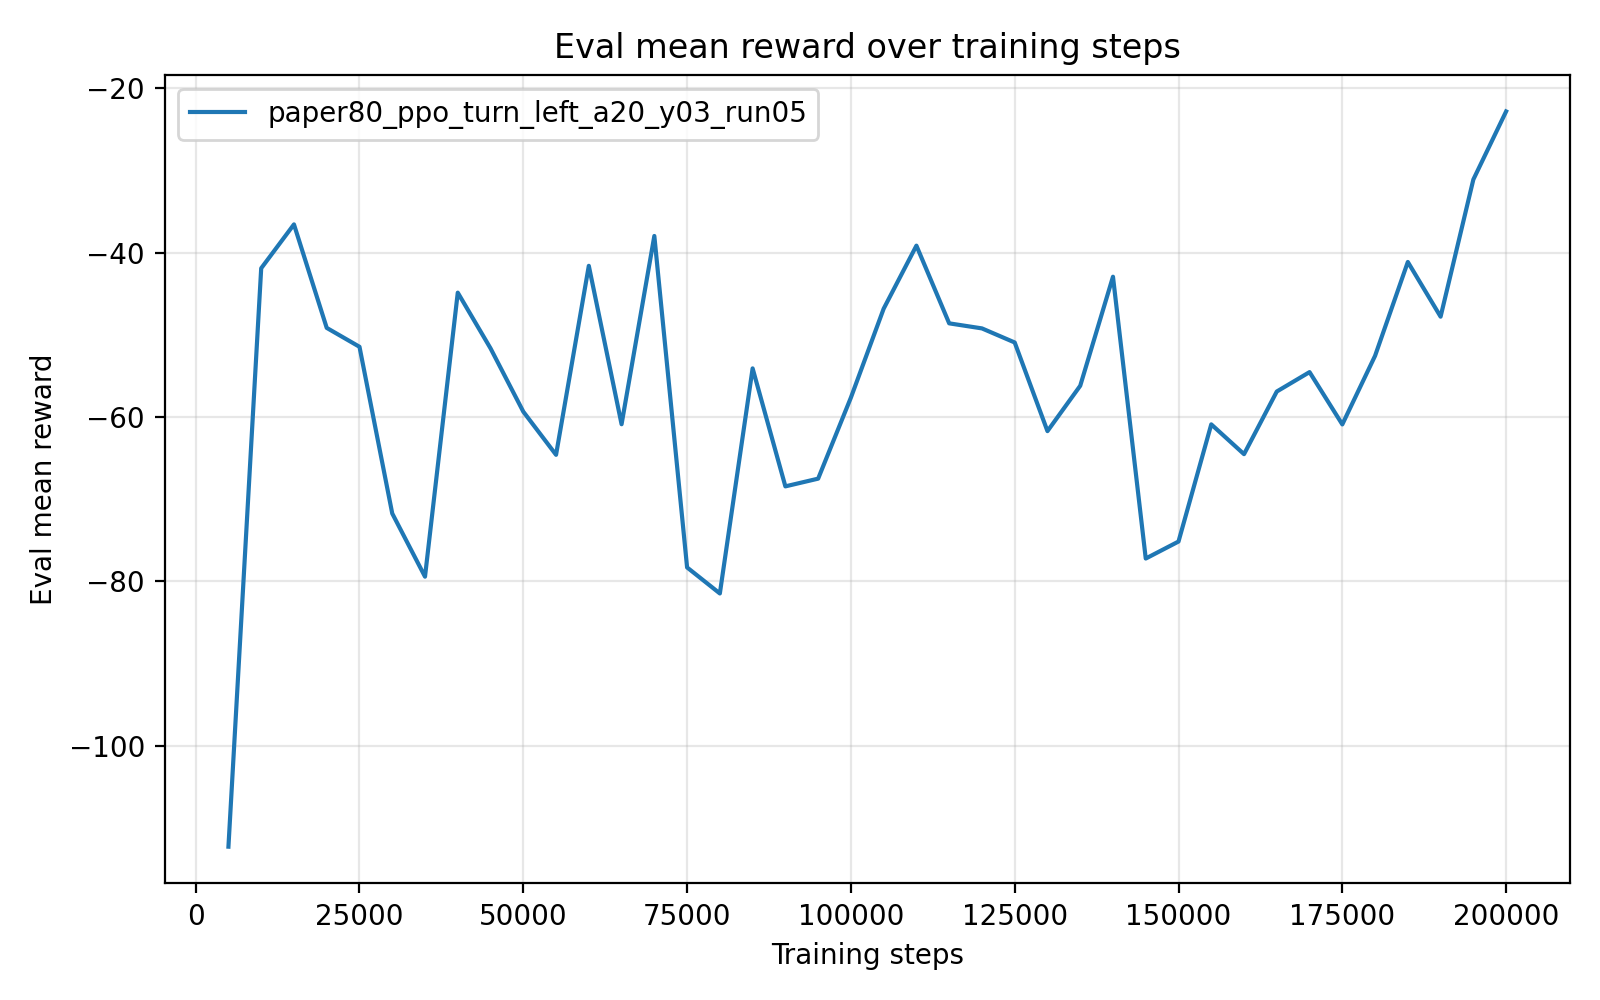

Data behind this chart, as committed beside it:
timesteps, mean_reward, std_reward, min_reward, max_reward
5.000000000000000000e+03, -1.123005385999999817e+02, 5.200000003924288586e-06, -1.123005490000000037e+02, -1.123005359999999939e+02
1.000000000000000000e+04, -4.188915000000000077e+01, 0.000000000000000000e+00, -4.188915000000000077e+01, -4.188915000000000077e+01
1.500000000000000000e+04, -3.654904499999999956e+01, 0.000000000000000000e+00, -3.654904499999999956e+01, -3.654904499999999956e+01
2.000000000000000000e+04, -4.914662200000000070e+01, 0.000000000000000000e+00, -4.914662200000000070e+01, -4.914662200000000070e+01
2.500000000000000000e+04, -5.144829700000000372e+01, 7.105427357601001859e-15, -5.144829699999999661e+01, -5.144829699999999661e+01
3.000000000000000000e+04, -7.173688199999999426e+01, 0.000000000000000000e+00, -7.173688199999999426e+01, -7.173688199999999426e+01
3.500000000000000000e+04, -7.943329799999999352e+01, 0.000000000000000000e+00, -7.943329799999999352e+01, -7.943329799999999352e+01
4.000000000000000000e+04, -4.485776299999999850e+01, 0.000000000000000000e+00, -4.485776299999999850e+01, -4.485776299999999850e+01
4.500000000000000000e+04, -5.163798500000000047e+01, 0.000000000000000000e+00, -5.163798500000000047e+01, -5.163798500000000047e+01
5.000000000000000000e+04, -5.934289099999999451e+01, 7.105427357601001859e-15, -5.934289100000000161e+01, -5.934289100000000161e+01
5.500000000000000000e+04, -6.459857700000000591e+01, 0.000000000000000000e+00, -6.459857700000000591e+01, -6.459857700000000591e+01
6.000000000000000000e+04, -4.159387199999999751e+01, 0.000000000000000000e+00, -4.159387199999999751e+01, -4.159387199999999751e+01
6.500000000000000000e+04, -6.087550099999999986e+01, 0.000000000000000000e+00, -6.087550099999999986e+01, -6.087550099999999986e+01
7.000000000000000000e+04, -3.795892400000000322e+01, 0.000000000000000000e+00, -3.795892400000000322e+01, -3.795892400000000322e+01
7.500000000000000000e+04, -7.830770400000000109e+01, 0.000000000000000000e+00, -7.830770400000000109e+01, -7.830770400000000109e+01
8.000000000000000000e+04, -8.147555900000000406e+01, 0.000000000000000000e+00, -8.147555900000000406e+01, -8.147555900000000406e+01
8.500000000000000000e+04, -5.407787399999999423e+01, 7.105427357601001859e-15, -5.407787400000000133e+01, -5.407787400000000133e+01
9.000000000000000000e+04, -6.843918200000000240e+01, 0.000000000000000000e+00, -6.843918200000000240e+01, -6.843918200000000240e+01
9.500000000000000000e+04, -6.749996000000000151e+01, 0.000000000000000000e+00, -6.749996000000000151e+01, -6.749996000000000151e+01
1.000000000000000000e+05, -5.763408900000000301e+01, 0.000000000000000000e+00, -5.763408900000000301e+01, -5.763408900000000301e+01
1.050000000000000000e+05, -4.681392300000000262e+01, 0.000000000000000000e+00, -4.681392300000000262e+01, -4.681392300000000262e+01
1.100000000000000000e+05, -3.913776899999999870e+01, 0.000000000000000000e+00, -3.913776899999999870e+01, -3.913776899999999870e+01
1.150000000000000000e+05, -4.859417400000000242e+01, 0.000000000000000000e+00, -4.859417400000000242e+01, -4.859417400000000242e+01
1.200000000000000000e+05, -4.920945300000000344e+01, 0.000000000000000000e+00, -4.920945300000000344e+01, -4.920945300000000344e+01
1.250000000000000000e+05, -5.092385800000000273e+01, 0.000000000000000000e+00, -5.092385800000000273e+01, -5.092385800000000273e+01
1.300000000000000000e+05, -6.171474700000000269e+01, 0.000000000000000000e+00, -6.171474700000000269e+01, -6.171474700000000269e+01
1.350000000000000000e+05, -5.619364600000000110e+01, 0.000000000000000000e+00, -5.619364600000000110e+01, -5.619364600000000110e+01
1.400000000000000000e+05, -4.292022599999999954e+01, 0.000000000000000000e+00, -4.292022599999999954e+01, -4.292022599999999954e+01
1.450000000000000000e+05, -7.722473200000000304e+01, 0.000000000000000000e+00, -7.722473200000000304e+01, -7.722473200000000304e+01
1.500000000000000000e+05, -7.515577299999999639e+01, 0.000000000000000000e+00, -7.515577299999999639e+01, -7.515577299999999639e+01
1.550000000000000000e+05, -6.089248500000000064e+01, 0.000000000000000000e+00, -6.089248500000000064e+01, -6.089248500000000064e+01
1.600000000000000000e+05, -6.451934199999999464e+01, 0.000000000000000000e+00, -6.451934199999999464e+01, -6.451934199999999464e+01
1.650000000000000000e+05, -5.689274999999999949e+01, 0.000000000000000000e+00, -5.689274999999999949e+01, -5.689274999999999949e+01
1.700000000000000000e+05, -5.452989199999999670e+01, 0.000000000000000000e+00, -5.452989199999999670e+01, -5.452989199999999670e+01
1.750000000000000000e+05, -6.089716399999999652e+01, 0.000000000000000000e+00, -6.089716399999999652e+01, -6.089716399999999652e+01
1.800000000000000000e+05, -5.254658799999999985e+01, 0.000000000000000000e+00, -5.254658799999999985e+01, -5.254658799999999985e+01
1.850000000000000000e+05, -4.112377699999999692e+01, 0.000000000000000000e+00, -4.112377699999999692e+01, -4.112377699999999692e+01
1.900000000000000000e+05, -4.778272400000000175e+01, 0.000000000000000000e+00, -4.778272400000000175e+01, -4.778272400000000175e+01
1.950000000000000000e+05, -3.108521200000000206e+01, 3.552713678800500929e-15, -3.108521199999999851e+01, -3.108521199999999851e+01
2.000000000000000000e+05, -2.279780200000000079e+01, 0.000000000000000000e+00, -2.279780200000000079e+01, -2.279780200000000079e+01
